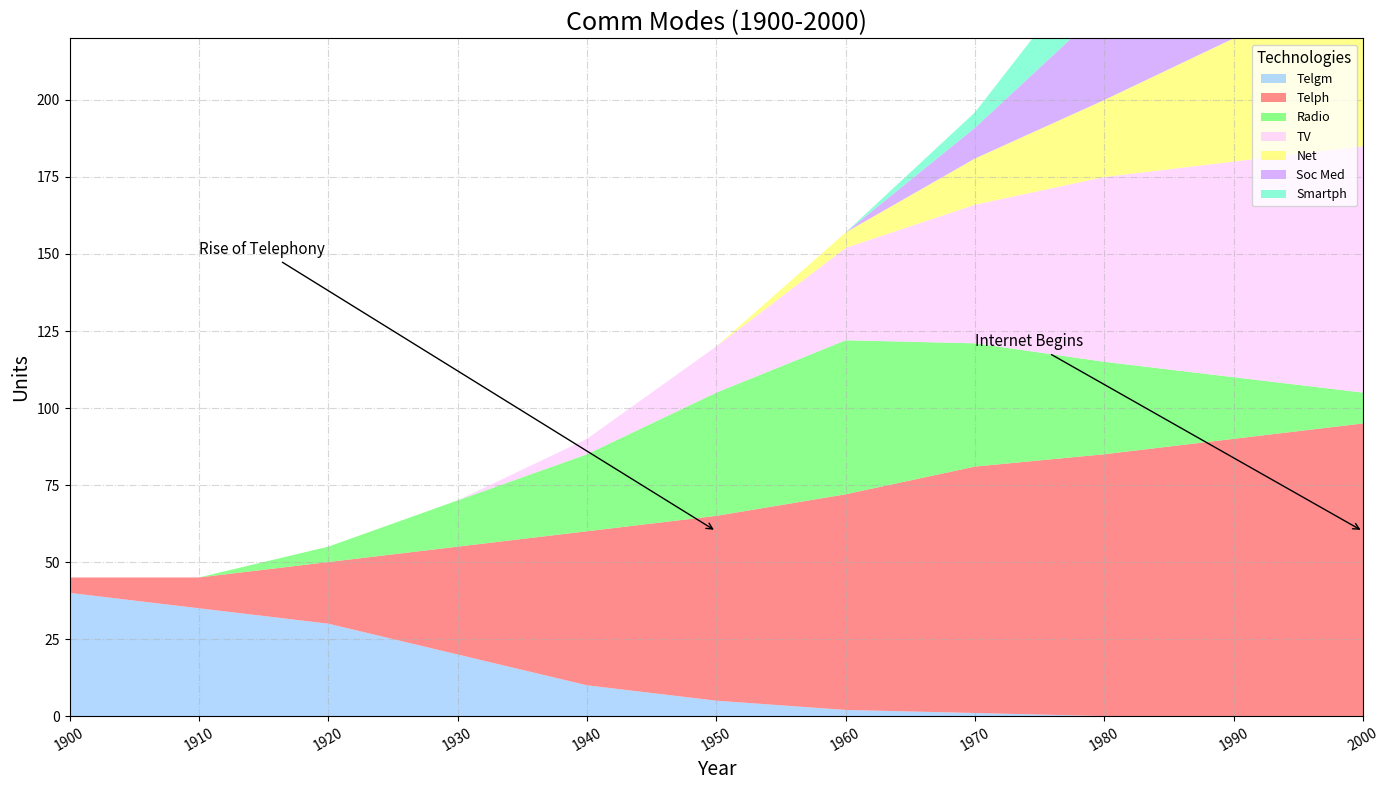

Write Python code to recreate this figure.
import matplotlib.pyplot as plt
import numpy as np

years = np.arange(1900, 2010, 10)

telegrams = np.array([40, 35, 30, 20, 10, 5, 2, 1, 0, 0, 0])
telephones = np.array([5, 10, 20, 35, 50, 60, 70, 80, 85, 90, 95])
radio = np.array([0, 0, 5, 15, 25, 40, 50, 40, 30, 20, 10])
television = np.array([0, 0, 0, 0, 5, 15, 30, 45, 60, 70, 80])
internet = np.array([0, 0, 0, 0, 0, 0, 5, 15, 25, 40, 60])
social_media = np.array([0, 0, 0, 0, 0, 0, 0, 10, 30, 50, 70])
smartphones = np.array([0, 0, 0, 0, 0, 0, 0, 5, 20, 40, 65])

data = np.array([telegrams, telephones, radio, television, internet, social_media, smartphones])

# Manually changing stylistic elements including colors and marker types
new_colors = ['#99ccff', '#ff6666', '#66ff66', '#ffccff', '#ffff66', '#cc99ff', '#66ffcc']

plt.figure(figsize=(14, 8))
plt.stackplot(years, data, labels=['Telgm', 'Telph', 'Radio', 'TV', 'Net', 'Soc Med', 'Smartph'], 
              colors=new_colors, alpha=0.75)

plt.title('Comm Modes (1900-2000)', fontsize=18, fontweight='normal')
plt.xlabel('Year', fontsize=14)
plt.ylabel('Units', fontsize=14)
plt.xlim(years[0], years[-1])
plt.ylim(0, 220)

# Manually altered grid style
plt.grid(True, linestyle='-.', linewidth=0.8, alpha=0.5)

plt.legend(loc='upper right', fontsize=9, title="Technologies", title_fontsize='11')

plt.xticks(years, rotation=30)

plt.annotate('Rise of Telephony', xy=(1950, 60), xytext=(1910, 150),
             arrowprops=dict(facecolor='gray', arrowstyle='->'), fontsize=11)

plt.annotate('Internet Begins', xy=(2000, 60), xytext=(1970, 120),
             arrowprops=dict(facecolor='gray', arrowstyle='->'), fontsize=11)

plt.tight_layout()

plt.show()
